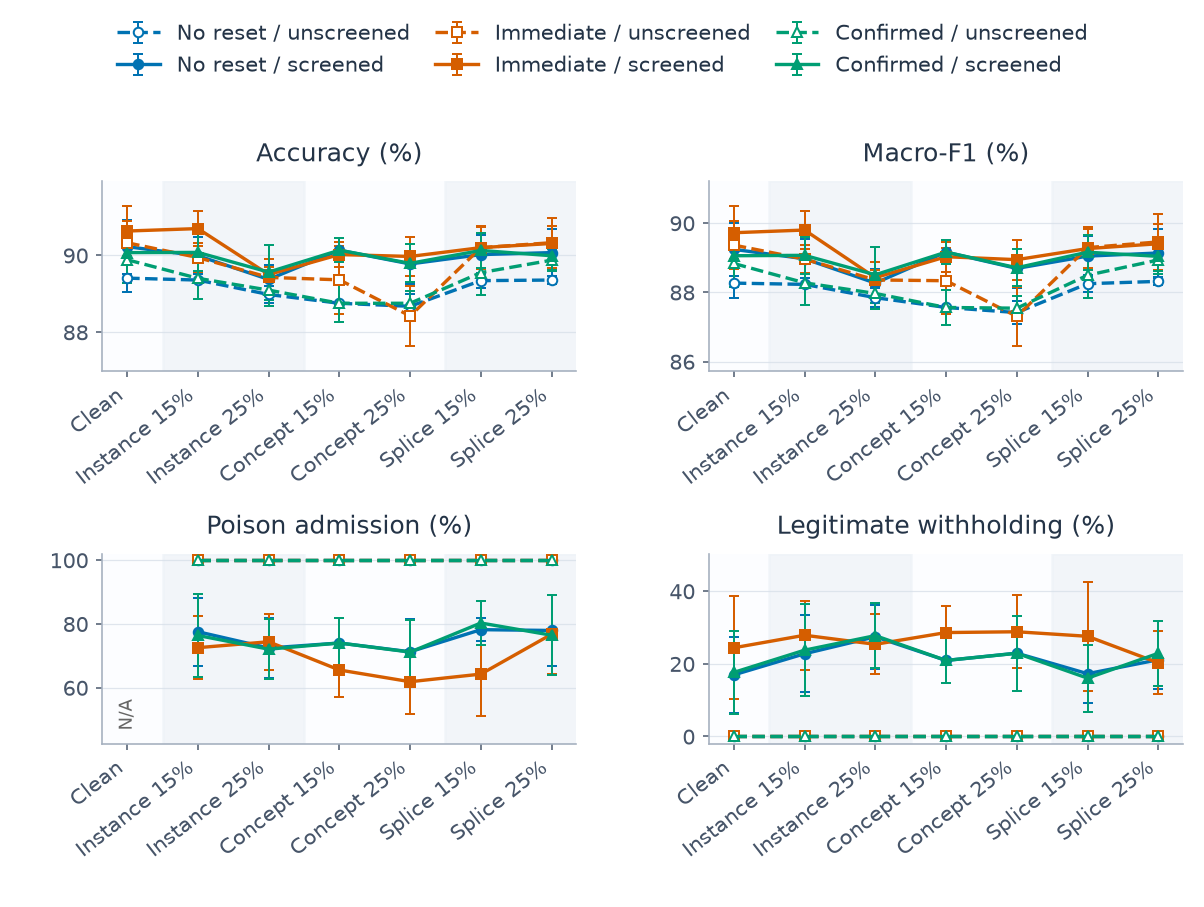

Data behind this chart, as committed beside it:
category, series, metric, mean, sd, runs, defined
0, confirmed_False, clean_withhold_rate, 0.0, 0.0, 5, 5
0, confirmed_False, host_accuracy, 0.8989, 0.006166, 5, 5
0, confirmed_False, host_macro_f1, 0.8883, 0.006892, 5, 5
0, confirmed_False, poison_admission_rate, , , 5, 0
0, confirmed_True, clean_withhold_rate, 0.1763, 0.1153, 5, 5
0, confirmed_True, host_accuracy, 0.9007, 0.006884, 5, 5
0, confirmed_True, host_macro_f1, 0.8906, 0.007492, 5, 5
0, confirmed_True, poison_admission_rate, , , 5, 0
0, immediate_False, clean_withhold_rate, 0.0, 0.0, 5, 5
0, immediate_False, host_accuracy, 0.9033, 0.005608, 5, 5
0, immediate_False, host_macro_f1, 0.8937, 0.007014, 5, 5
0, immediate_False, poison_admission_rate, , , 5, 0
0, immediate_True, clean_withhold_rate, 0.2441, 0.1421, 5, 5
0, immediate_True, host_accuracy, 0.9063, 0.006392, 5, 5
0, immediate_True, host_macro_f1, 0.8972, 0.007585, 5, 5
0, immediate_True, poison_admission_rate, , , 5, 0
0, none_False, clean_withhold_rate, 0.0, 0.0, 5, 5
0, none_False, host_accuracy, 0.8941, 0.00357, 5, 5
0, none_False, host_macro_f1, 0.8827, 0.004263, 5, 5
0, none_False, poison_admission_rate, , , 5, 0
0, none_True, clean_withhold_rate, 0.1695, 0.1052, 5, 5
0, none_True, host_accuracy, 0.9022, 0.006987, 5, 5
0, none_True, host_macro_f1, 0.8924, 0.00772, 5, 5
0, none_True, poison_admission_rate, , , 5, 0
1, confirmed_False, clean_withhold_rate, 0.0, 0.0, 5, 5
1, confirmed_False, host_accuracy, 0.894, 0.005344, 5, 5
1, confirmed_False, host_macro_f1, 0.8828, 0.006316, 5, 5
1, confirmed_False, poison_admission_rate, 1.0, 0.0, 5, 5
1, confirmed_True, clean_withhold_rate, 0.2375, 0.1272, 5, 5
1, confirmed_True, host_accuracy, 0.9008, 0.004865, 5, 5
1, confirmed_True, host_macro_f1, 0.8907, 0.005331, 5, 5
1, confirmed_True, poison_admission_rate, 0.7637, 0.1287, 5, 5
1, immediate_False, clean_withhold_rate, 0.0, 0.0, 5, 5
1, immediate_False, host_accuracy, 0.8994, 0.003714, 5, 5
1, immediate_False, host_macro_f1, 0.8896, 0.003965, 5, 5
1, immediate_False, poison_admission_rate, 1.0, 0.0, 5, 5
1, immediate_True, clean_withhold_rate, 0.2786, 0.09517, 5, 5
1, immediate_True, host_accuracy, 0.907, 0.00459, 5, 5
1, immediate_True, host_macro_f1, 0.898, 0.005412, 5, 5
1, immediate_True, poison_admission_rate, 0.7254, 0.09789, 5, 5
1, none_False, clean_withhold_rate, 0.0, 0.0, 5, 5
1, none_False, host_accuracy, 0.8936, 0.00493, 5, 5
1, none_False, host_macro_f1, 0.8823, 0.005924, 5, 5
1, none_False, poison_admission_rate, 1.0, 0.0, 5, 5
1, none_True, clean_withhold_rate, 0.2276, 0.1063, 5, 5
1, none_True, host_accuracy, 0.8999, 0.004895, 5, 5
1, none_True, host_macro_f1, 0.8897, 0.005643, 5, 5
1, none_True, poison_admission_rate, 0.7755, 0.1062, 5, 5
2, confirmed_False, clean_withhold_rate, 0.0, 0.0, 5, 5
2, confirmed_False, host_accuracy, 0.8909, 0.004006, 5, 5
2, confirmed_False, host_macro_f1, 0.8797, 0.004427, 5, 5
2, confirmed_False, poison_admission_rate, 1.0, 0.0, 5, 5
2, confirmed_True, clean_withhold_rate, 0.2775, 0.08911, 5, 5
2, confirmed_True, host_accuracy, 0.8956, 0.007139, 5, 5
2, confirmed_True, host_macro_f1, 0.8851, 0.00813, 5, 5
2, confirmed_True, poison_admission_rate, 0.7207, 0.09347, 5, 5
2, immediate_False, clean_withhold_rate, 0.0, 0.0, 5, 5
2, immediate_False, host_accuracy, 0.8943, 0.004848, 5, 5
2, immediate_False, host_macro_f1, 0.8836, 0.005266, 5, 5
2, immediate_False, poison_admission_rate, 1.0, 0.0, 5, 5
... 108 more rows
